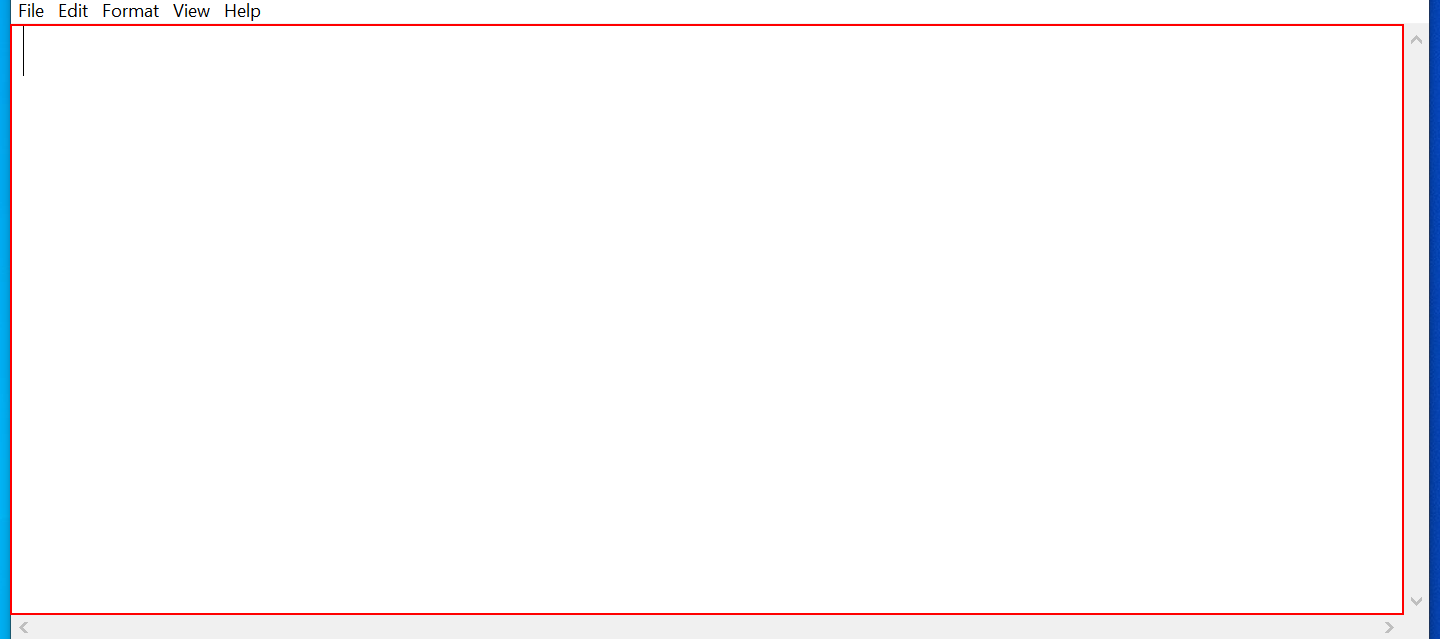
Workflow: wildcarddemo

Step 1: get-text from the editable text 'Text Editor' in window 'Untitled - Notepad' (notepad.exe)
